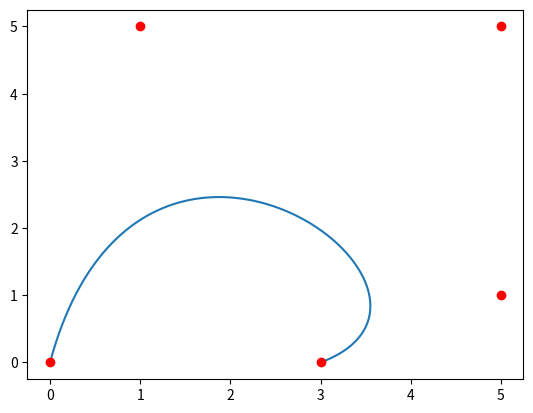

Write Python code to recreate this figure.
import matplotlib.pyplot as plt
import numpy as np
import matplotlib as mpl

# 贝塞尔曲线
控制点 = np.array([[0, 0], [1, 5], [5, 1], [3, 0], [5, 5]])
t = np.linspace(0, 1, 100)
x = (1 - t) ** 3 * 控制点[0, 0] + 3 * (1 - t) ** 2 * t * 控制点[1, 0] + 3 * (1 - t) * t ** 2 * 控制点[2, 0] + t ** 3 * 控制点[3, 0]
y = (1 - t) ** 3 * 控制点[0, 1] + 3 * (1 - t) ** 2 * t * 控制点[1, 1] + 3 * (1 - t) * t ** 2 * 控制点[2, 1] + t ** 3 * 控制点[3, 1]

plt.plot(x, y)
plt.plot(控制点[:, 0], 控制点[:, 1], "ro")
plt.show()